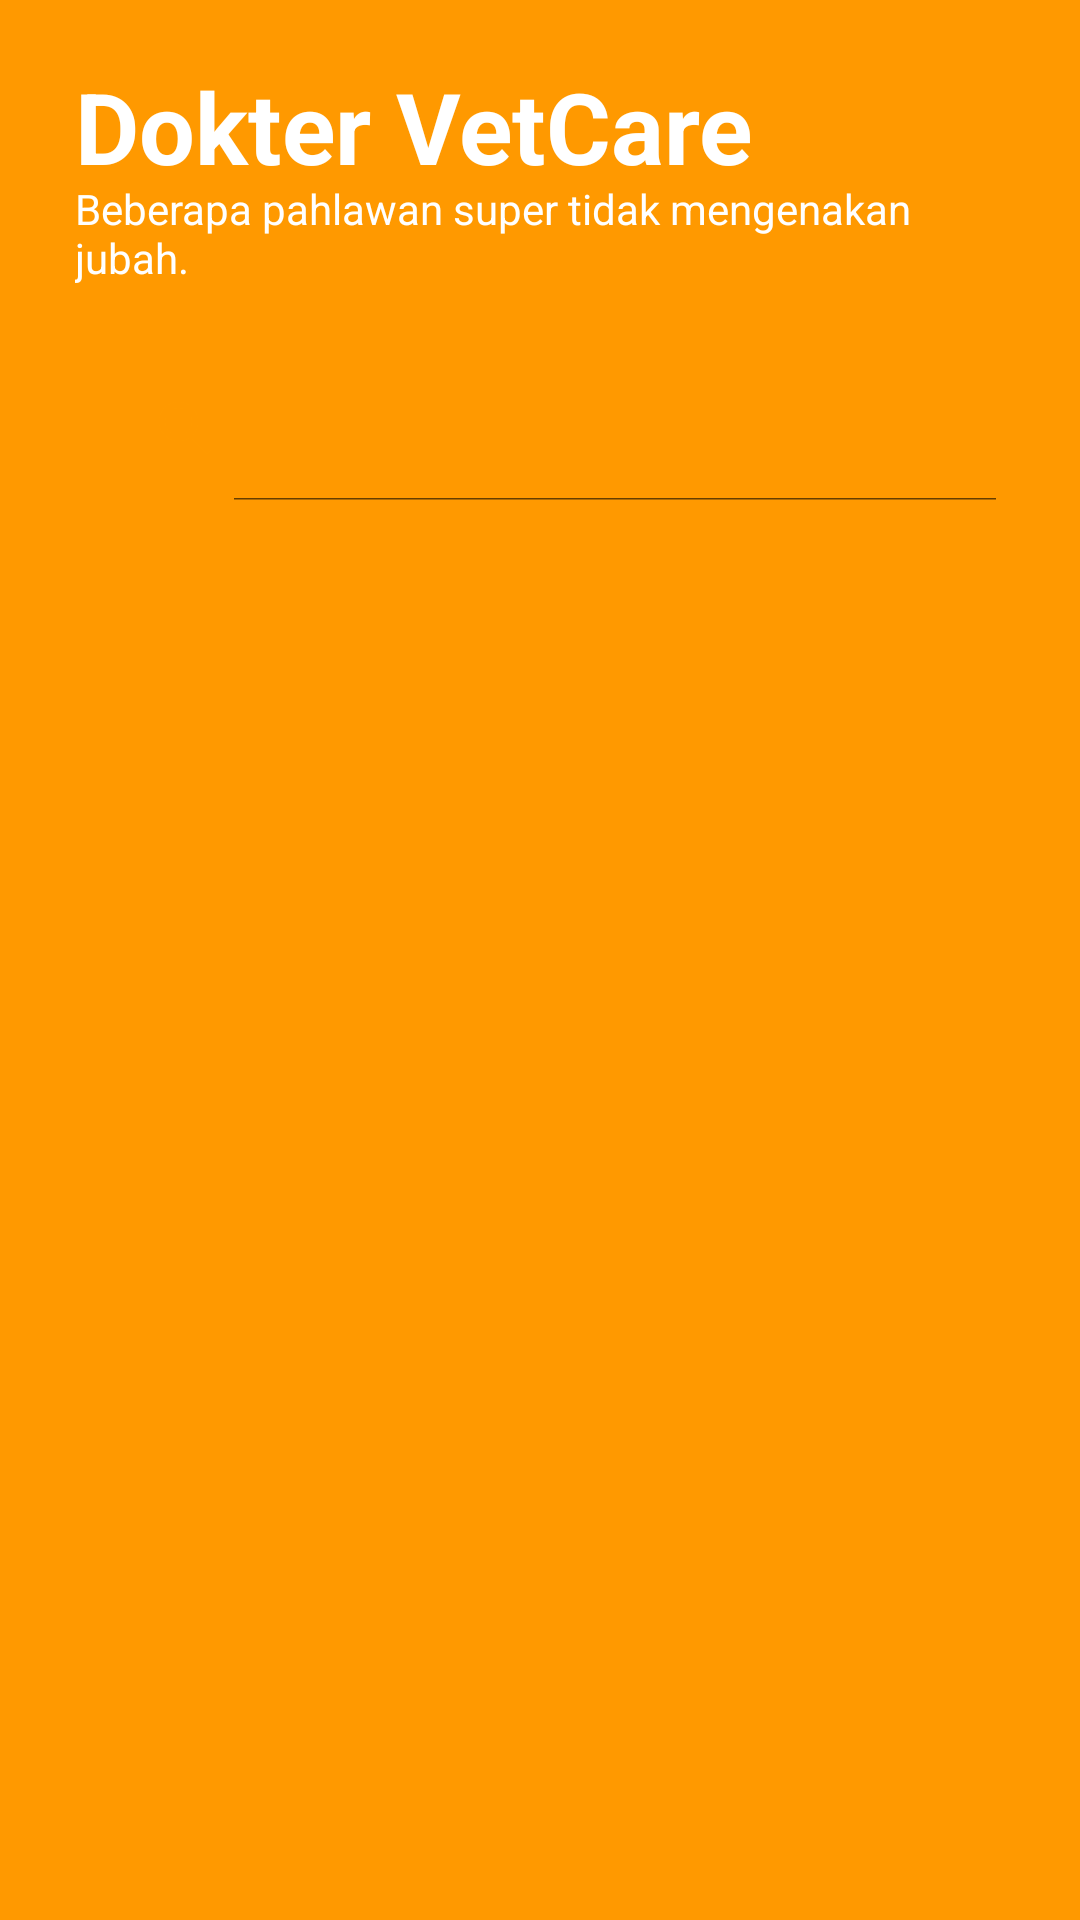

The Android layout XML behind this screen, and the referenced resources:
<!-- AndroidManifest.xml: application theme Theme.AppCompat.Light.NoActionBar -->
<!-- res/layout/activity_list_dokter.xml -->
<?xml version="1.0" encoding="utf-8"?>
<RelativeLayout xmlns:android="http://schemas.android.com/apk/res/android"
    xmlns:app="http://schemas.android.com/apk/res-auto"
    xmlns:tools="http://schemas.android.com/tools"
    android:layout_width="match_parent"
    android:layout_height="match_parent"
    tools:context=".ListDokterActivity"
    android:background="@color/background">

    <ImageView
        android:id="@+id/image1"
        android:layout_width="match_parent"
        android:layout_height="119dp"
        android:foregroundGravity="center" />


    <RelativeLayout
        android:layout_width="match_parent"
        android:layout_height="wrap_content">

        <TextView
            android:layout_width="match_parent"
            android:layout_height="wrap_content"
            android:layout_marginStart="25dp"
            android:layout_marginTop="20dp"
            android:text="Dokter VetCare"
            android:textColor="@color/white"
            android:textSize="33dp"
            android:textStyle="bold" />
        <TextView
            android:layout_width="match_parent"
            android:layout_height="wrap_content"
            android:text="Beberapa pahlawan super tidak mengenakan jubah. "
            android:layout_marginStart="25dp"
            android:layout_marginTop="60dp"
            android:layout_marginEnd="25dp"
            android:textColor="@color/white"
            />


    </RelativeLayout>

    <SearchView
        android:id="@+id/search"
        android:layout_width="match_parent"
        android:layout_height="wrap_content"
        android:layout_below="@+id/image1"
        android:layout_marginStart="20dp"
        android:layout_marginEnd="20dp"
        android:background="@drawable/rounded_background"
        android:iconifiedByDefault="false"
        android:paddingStart="10dp"
        android:searchIcon="@drawable/ic_baseline_search_24" />

    <androidx.recyclerview.widget.RecyclerView
        android:id="@+id/lisDok"
        android:layout_width="match_parent"
        android:layout_height="match_parent"
        android:layout_below="@+id/search"
        android:layout_marginStart="20dp"
        android:layout_marginTop="20dp"
        android:layout_marginEnd="20dp"
        tools:listitem="@layout/card_dokter" />

</RelativeLayout>
<!-- res/layout/card_dokter.xml (included above) -->
<?xml version="1.0" encoding="utf-8"?>
<RelativeLayout xmlns:android="http://schemas.android.com/apk/res/android"
    android:layout_width="match_parent"
    android:layout_height="wrap_content"
    xmlns:app="http://schemas.android.com/apk/res-auto"
    >
    <TextView
        android:id="@+id/id"
        android:layout_width="wrap_content"
        android:layout_height="wrap_content"
        android:layout_marginLeft="160dp"
        android:visibility="gone"
        android:textSize="16sp"/>

    <androidx.cardview.widget.CardView
        android:layout_width="match_parent"
        android:layout_height="80dp"
        android:padding="10dp"
        android:background="@drawable/bg_list"
        android:layout_marginLeft="0dp"
        android:layout_marginRight="0dp"
        app:cardBackgroundColor="@color/white"
        app:cardCornerRadius="10dp"
        android:layout_marginTop="15dp">



        <TextView
            android:id="@+id/Nama"
            android:layout_width="wrap_content"
            android:layout_height="wrap_content"
            android:text="Nama"
            android:layout_below="@+id/gambar"
            android:layout_marginLeft="30dp"
            android:textSize="22sp"
            android:textStyle="bold"
            android:textColor="@color/background"
            />

        <TextView
            android:id="@+id/spesialis"
            android:layout_width="wrap_content"
            android:layout_height="wrap_content"
            android:text="Spesialis"
            android:layout_below="@+id/gambar"
            android:layout_marginLeft="30dp"
            android:layout_marginTop="25dp"
            android:textSize="14sp"
            android:textStyle="bold"
            android:textColor="@color/black"
            />

        <TextView
            android:id="@+id/usernameDok"
            android:layout_width="88dp"
            android:layout_height="wrap_content"
            android:layout_below="@+id/judul"
            android:layout_marginLeft="30dp"
            android:layout_marginTop="45dp"
            android:maxLines="10"
            android:text="username"
            android:textSize="11sp" />

        <TextView
            android:id="@+id/Alamat"
            android:layout_width="wrap_content"
            android:layout_height="wrap_content"
            android:layout_marginTop="59dp"
            android:text="Alamat"
            android:textSize="11sp"
            android:layout_marginLeft="30dp"
            android:layout_below="@+id/ac_tempat"
            android:maxLines="10"
            />

        <TextView
            android:id="@+id/emailDok"
            android:layout_width="wrap_content"
            android:layout_height="wrap_content"
            android:layout_below="@+id/gambar"
            android:layout_marginLeft="200dp"
            android:layout_marginTop="40dp"
            android:text="Email"

            android:textColor="@color/black"
            android:textSize="12sp"
            android:textStyle="bold" />


        <TextView
            android:id="@+id/NoTelp"
            android:layout_width="wrap_content"
            android:layout_height="wrap_content"
            android:layout_below="@+id/gambar"
            android:layout_marginLeft="200dp"
            android:layout_marginTop="55dp"
            android:text="NoTelp"
            android:textColor="@color/black"
            android:textSize="12sp"
            android:textStyle="bold" />

    </androidx.cardview.widget.CardView>

</RelativeLayout>
<!-- resources referenced by this layout -->
<resources>
  <color name="background">#ff9900</color>
  <color name="black">#FF000000</color>
  <color name="white">#FFFFFFFF</color>
  <!-- drawable ic_baseline_search_24 (drawable-v24) -->
  <vector xmlns:android="http://schemas.android.com/apk/res/android"
      android:width="24dp"
      android:height="24dp"
      android:viewportWidth="24"
      android:viewportHeight="24"
      android:tint="@color/background">
    <path
        android:fillColor="@android:color/white"
        android:pathData="M15.5,14h-0.79l-0.28,-0.27C15.41,12.59 16,11.11 16,9.5 16,5.91 13.09,3 9.5,3S3,5.91 3,9.5 5.91,16 9.5,16c1.61,0 3.09,-0.59 4.23,-1.57l0.27,0.28v0.79l5,4.99L20.49,19l-4.99,-5zM9.5,14C7.01,14 5,11.99 5,9.5S7.01,5 9.5,5 14,7.01 14,9.5 11.99,14 9.5,14z"/>
  </vector>
</resources>
